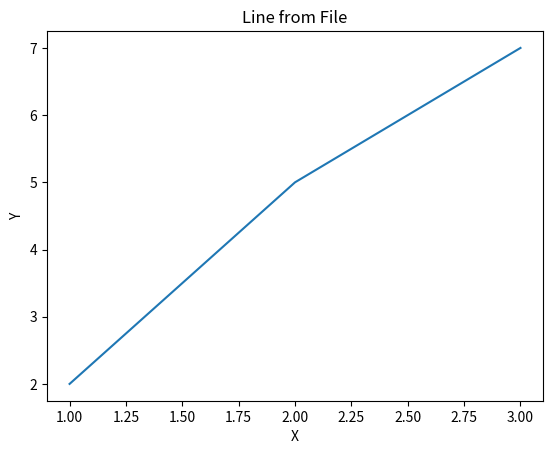

This figure's Python source:
import matplotlib.pyplot as plt

x=[1,2,3]
y=[2,5,7]

plt.plot(x,y)
plt.xlabel("X")
plt.ylabel("Y")
plt.title("Line from File")
plt.show()
